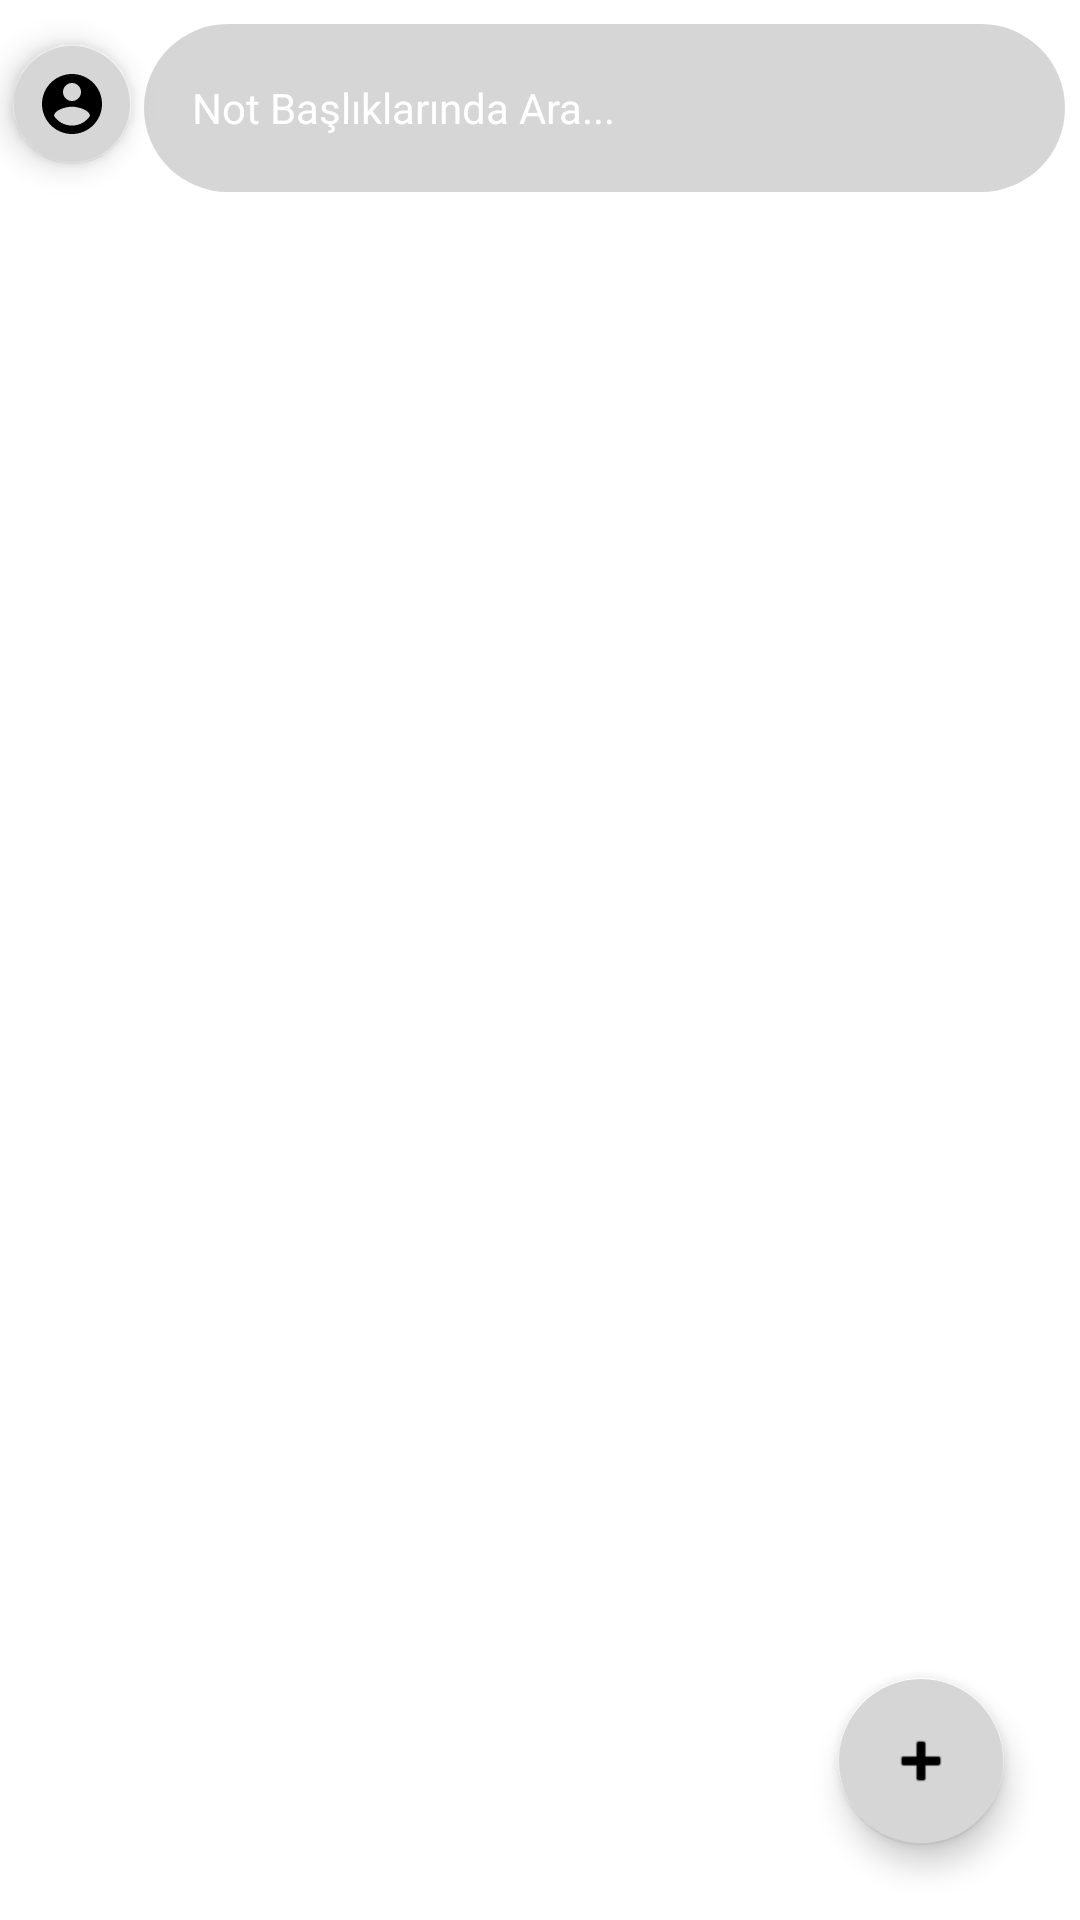

Produce the Android XML layout that renders to this screen, including the resource entries it uses.
<!-- AndroidManifest.xml: application theme Theme.Notepp -->
<!-- res/layout/activity_main.xml -->
<?xml version="1.0" encoding="utf-8"?>
<androidx.constraintlayout.widget.ConstraintLayout xmlns:android="http://schemas.android.com/apk/res/android"
    xmlns:app="http://schemas.android.com/apk/res-auto"
    xmlns:tools="http://schemas.android.com/tools"
    android:layout_width="match_parent"
    android:layout_height="match_parent"
    tools:context=".MainActivity">

    <androidx.appcompat.widget.Toolbar
        android:id="@+id/toolbar_main"
        android:layout_width="0dp"
        android:layout_height="wrap_content"
        android:layout_marginTop="8dp"
        android:layout_marginEnd="5dp"
        android:background="@drawable/gradient_main_toolbar"
        android:minHeight="?attr/actionBarSize"
        android:theme="?attr/actionBarTheme"
        app:layout_constraintBottom_toTopOf="@+id/rv_main"
        app:layout_constraintEnd_toEndOf="parent"
        app:layout_constraintHorizontal_bias="0.5"
        app:layout_constraintStart_toEndOf="@+id/fab_main_settings"
        app:layout_constraintTop_toTopOf="parent"
        app:title="Not Başlıklarında Ara..."
        app:titleTextAppearance="@color/cardview_shadow_end_color" />

    <com.google.android.material.floatingactionbutton.FloatingActionButton
        android:id="@+id/fab_main_add"
        android:layout_width="wrap_content"
        android:layout_height="wrap_content"
        android:layout_marginEnd="25dp"
        android:layout_marginBottom="25dp"
        android:backgroundTint="#D6D6D6"
        android:clickable="true"
        app:backgroundTint="@color/common_google_signin_btn_text_light_default"
        app:layout_constraintBottom_toBottomOf="parent"
        app:layout_constraintEnd_toEndOf="parent"
        app:srcCompat="@android:drawable/ic_input_add" />

    <androidx.recyclerview.widget.RecyclerView
        android:id="@+id/rv_main"
        android:layout_width="0dp"
        android:layout_height="0dp"
        android:layout_marginTop="5dp"
        app:layout_constraintBottom_toBottomOf="parent"
        app:layout_constraintEnd_toEndOf="parent"
        app:layout_constraintStart_toStartOf="parent"
        app:layout_constraintTop_toBottomOf="@+id/toolbar_main" />

    <com.google.android.material.floatingactionbutton.FloatingActionButton
        android:id="@+id/fab_main_settings"
        android:layout_width="wrap_content"
        android:layout_height="wrap_content"
        android:backgroundTint="#D6D6D6"
        android:clickable="true"
        app:backgroundTint="@color/common_google_signin_btn_text_light_default"
        app:fabSize="mini"
        app:layout_constraintBottom_toTopOf="@+id/rv_main"
        app:layout_constraintStart_toStartOf="parent"
        app:layout_constraintTop_toTopOf="parent"
        app:srcCompat="@drawable/vector_main_account" />

</androidx.constraintlayout.widget.ConstraintLayout>
<!-- resources referenced by this layout -->
<resources>
  <!-- drawable gradient_main_toolbar (drawable) -->
  <?xml version="1.0" encoding="utf-8"?>
  <shape xmlns:android="http://schemas.android.com/apk/res/android"
      android:shape="rectangle">
      <gradient android:startColor="#D6D6D6"
          android:centerColor="#D6D6D6"
          android:endColor="#D6D6D6"
          android:angle="270"
  
    />
      <corners android:radius="55dp"/>
  
  </shape>
  <!-- drawable vector_main_account (drawable) -->
  <vector android:height="24dp" android:tint="#CF5757"
      android:viewportHeight="24" android:viewportWidth="24"
      android:width="24dp" xmlns:android="http://schemas.android.com/apk/res/android">
      <path android:fillColor="@android:color/white" android:pathData="M12,2C6.48,2 2,6.48 2,12s4.48,10 10,10 10,-4.48 10,-10S17.52,2 12,2zM12,5c1.66,0 3,1.34 3,3s-1.34,3 -3,3 -3,-1.34 -3,-3 1.34,-3 3,-3zM12,19.2c-2.5,0 -4.71,-1.28 -6,-3.22 0.03,-1.99 4,-3.08 6,-3.08 1.99,0 5.97,1.09 6,3.08 -1.29,1.94 -3.5,3.22 -6,3.22z"/>
  </vector>
  <style name="Theme.Notepp" parent="Theme.MaterialComponents.DayNight.DarkActionBar">
          
          <item name="colorPrimary">@color/purple_500</item>
          <item name="colorPrimaryVariant">@color/purple_700</item>
          <item name="colorOnPrimary">@color/white</item>
          
          <item name="colorSecondary">@color/teal_200</item>
          <item name="colorSecondaryVariant">@color/teal_700</item>
          <item name="colorOnSecondary">@color/black</item>
          
          <item name="android:statusBarColor" tools:targetApi="l">?attr/colorPrimaryVariant</item>
          
          <item name="windowActionBar">false</item>
          <item name="windowNoTitle">true</item>
      </style>
  <!-- not gathered from this repository: default colours our renderer supplied (Android Studio template values) -->
  <color name="purple_500">#FF6200EE</color>
  <color name="purple_700">#FF3700B3</color>
  <color name="teal_200">#FF03DAC5</color>
  <color name="teal_700">#FF018786</color>
  <color name="black">#FF000000</color>
  <color name="white">#FFFFFFFF</color>
</resources>
